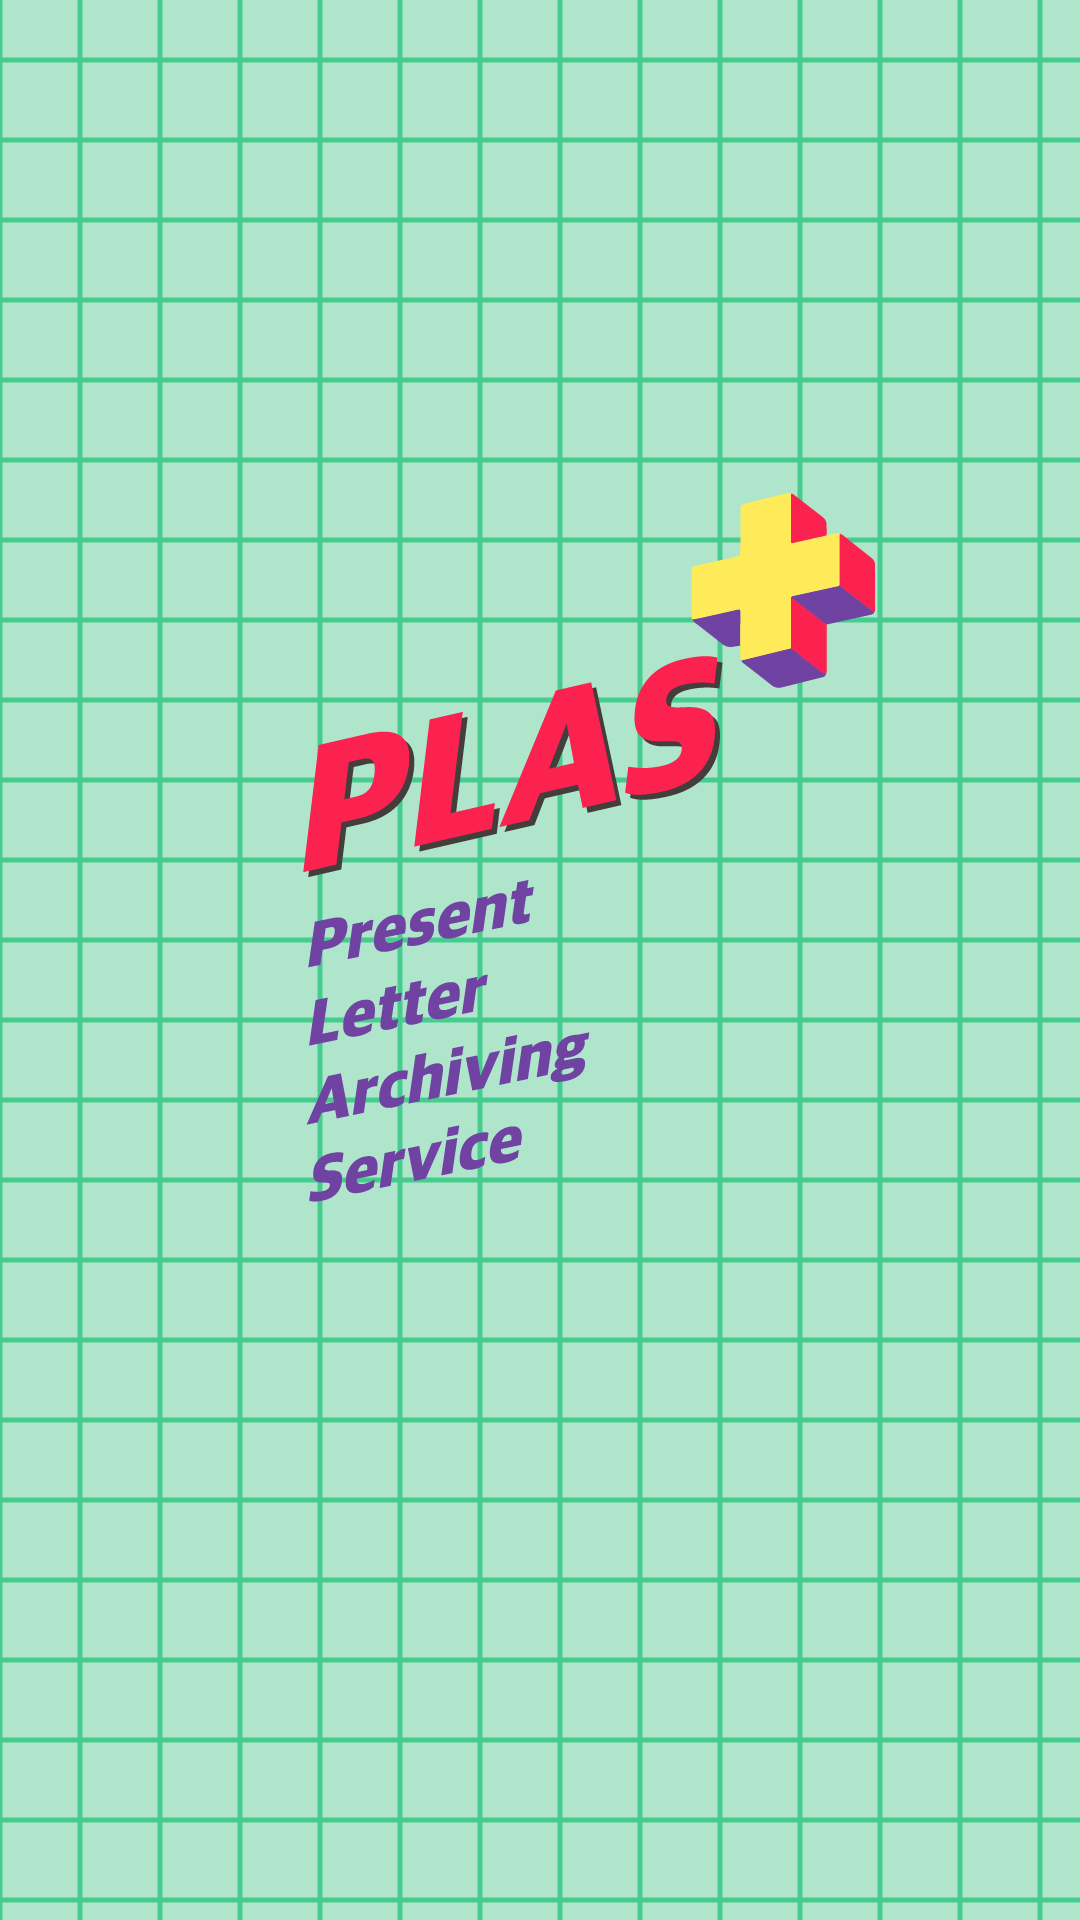

This screen was rendered from an Android layout file. Write that file and the resources it references.
<!-- AndroidManifest.xml: application theme Theme.MaterialComponents.Light.NoActionBar.Bridge -->
<!-- res/layout/activity_start.xml -->
<?xml version="1.0" encoding="utf-8"?>
<androidx.constraintlayout.widget.ConstraintLayout
    xmlns:android="http://schemas.android.com/apk/res/android" android:layout_width="match_parent"
    xmlns:app="http://schemas.android.com/apk/res-auto"
    xmlns:tools="http://schemas.android.com/tools"
    android:layout_height="match_parent"
    android:background="@drawable/start"
    tools:context=".StartActivity">

</androidx.constraintlayout.widget.ConstraintLayout>
<!-- resources referenced by this layout -->
<resources>
  <!-- drawable start: png bitmap (drawable, 53470 bytes) -->
</resources>
